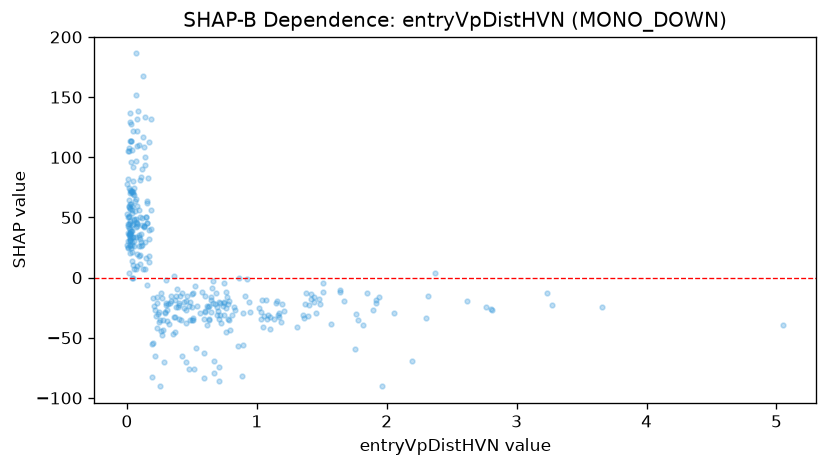

The data file committed next to this chart (first rows):
feature_value, shap_value
0.077, 122.2
1.169, -29.79
0.013, 50.71
0.72, -21.13
0.005, 81.87
0.408, -15.1
0.394, -24.67
0.13, 42.06
0.051, 30.83
0.204, -54.72
1.918, -18.87
0.024, 40.69
0.136, 100.4
0.89, -29.35
0.776, -21.89
0.515, -75.93
0.137, 93.36
0.09, 35.49
0.034, 113.4
0.038, 29.73
0.775, -34.22
0.276, -35.45
0.067, 48.85
0.249, -37.12
0.03, 71.34
0.234, -41.71
0.102, 81.46
0.034, 95.99
0.157, 45.21
0.635, -23.52
0.027, 73.07
1.455, -29.79
0.078, 42.77
0.038, 71.46
0.762, -45.16
0.676, -21.81
0.343, -19.64
0.889, -81.57
0.037, 38.96
0.038, 56.16
0.076, 44.33
0.536, -23.87
0.453, -37.53
0.418, -35.21
0.076, 109.7
0.032, 71.68
0.788, -35.2
0.098, 50.37
1.017, -25.47
1.49, -22.15
0.118, 49.25
0.277, -43.43
0.697, -31.29
1.07, -18.88
0.616, -39.15
0.153, 45.04
0.31, -35.63
0.028, 38.97
0.207, -23.39
1.077, -34.22
... 294 more rows
